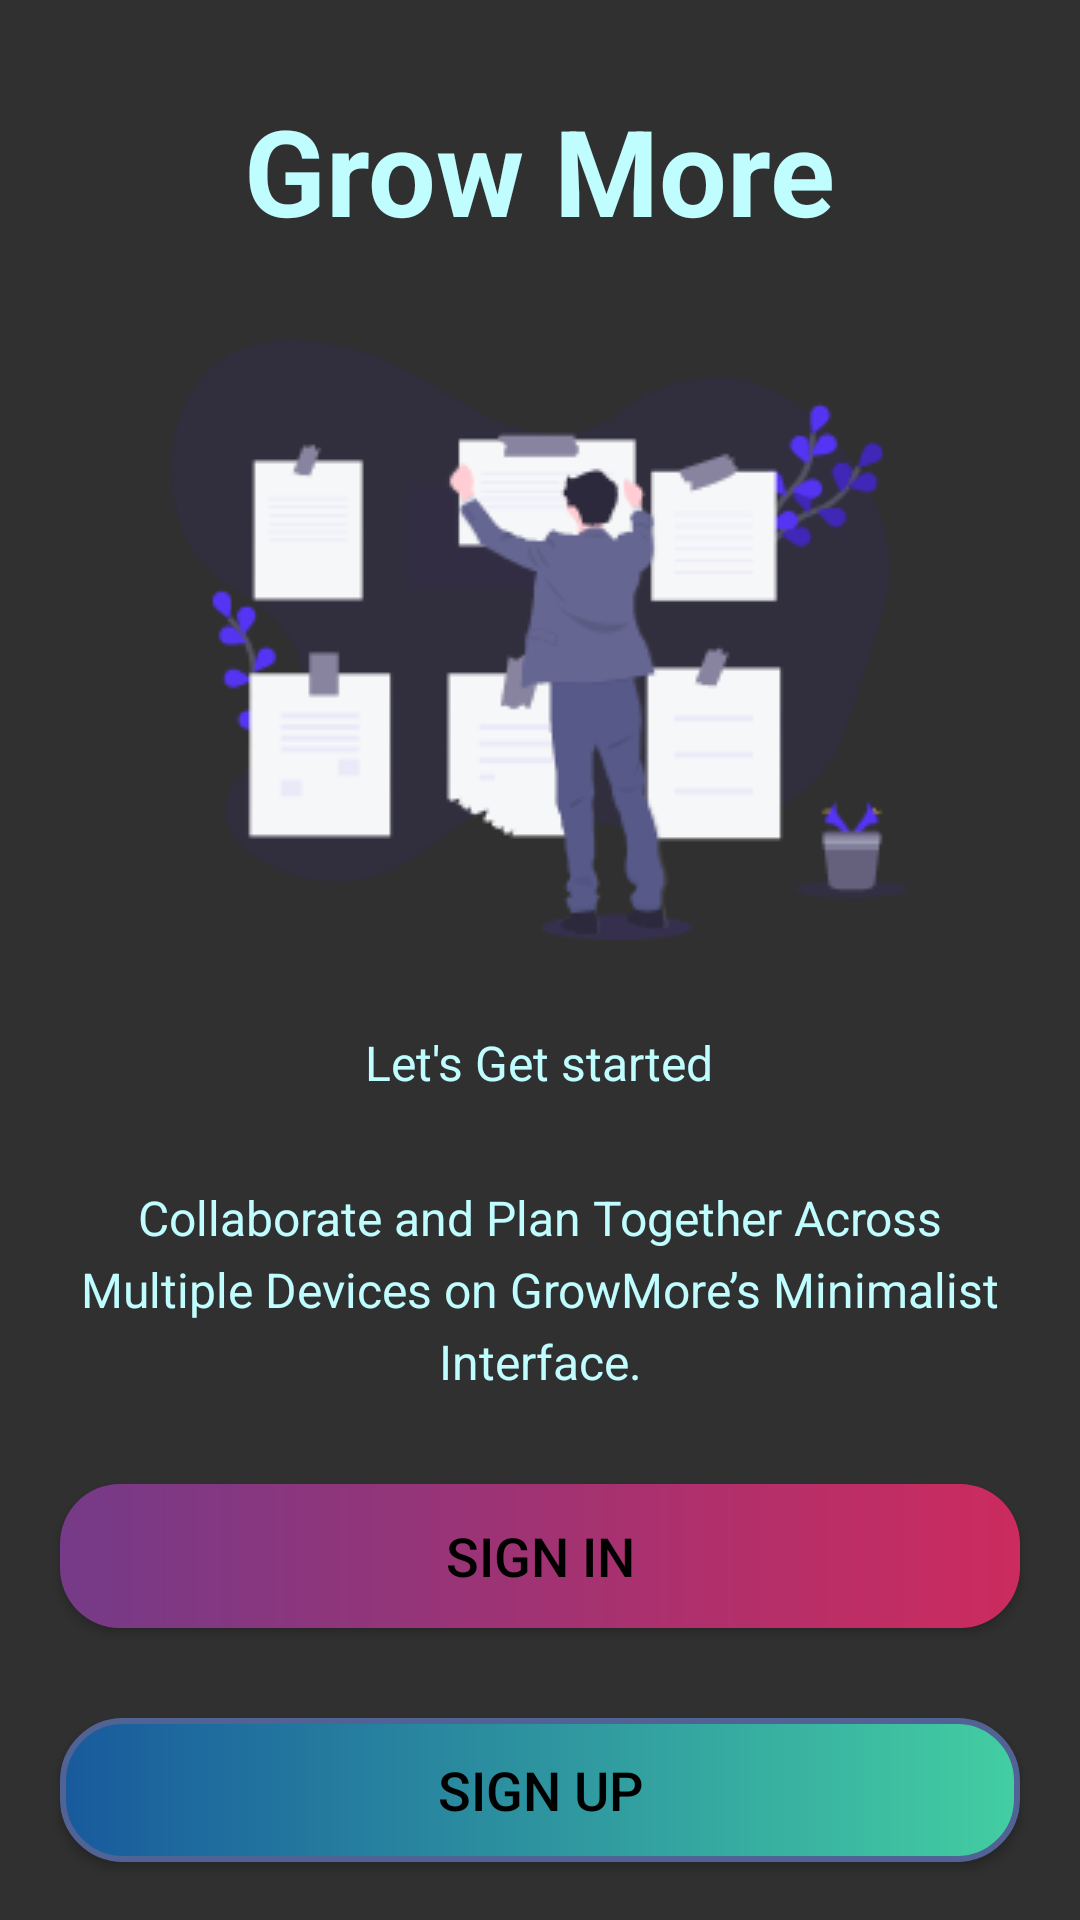

This screen was rendered from an Android layout file. Write that file and the resources it references.
<!-- AndroidManifest.xml: activity theme Theme.Design.NoActionBar -->
<!-- res/layout/activity_intro.xml -->
<?xml version="1.0" encoding="utf-8"?>
<LinearLayout xmlns:android="http://schemas.android.com/apk/res/android"
    xmlns:app="http://schemas.android.com/apk/res-auto"
    xmlns:tools="http://schemas.android.com/tools"
    android:layout_width="match_parent"
    android:layout_height="match_parent"
    tools:context=".activities.IntroActivity"
    android:gravity="center_horizontal"
    android:orientation="vertical"
    >
    
    <TextView
        android:id="@+id/tv_app_name"
        android:layout_width="wrap_content"
        android:layout_height="wrap_content"
        android:layout_marginTop="@dimen/intro_screen_image_marginTop"
        android:text="@string/app_name"
        android:textColor="@color/text_color"
        android:textSize="@dimen/intro_screen_title_text_size"
        android:textStyle="bold" />
    
    <ImageView
        android:layout_width="wrap_content"
        android:layout_height="wrap_content"
        android:layout_marginTop="@dimen/intro_screen_image_marginTop"
        android:contentDescription="@string/image_contentDescription"
        android:src="@drawable/ic_task_image" />
    
    <TextView
        android:layout_width="wrap_content"
        android:layout_height="wrap_content"
        android:layout_marginTop="@dimen/intro_screen_image_marginTop"
        android:text="@string/let_s_get_started_text"
        android:textColor="@color/text_color"
        android:textSize="@dimen/intro_text_size" />

    <TextView
        android:layout_width="match_parent"
        android:layout_height="wrap_content"
        android:layout_marginStart="@dimen/intro_text_marginStartEnd"
        android:layout_marginTop="@dimen/intro_screen_image_marginTop"
        android:layout_marginEnd="@dimen/intro_text_marginStartEnd"
        android:text="@string/intro_text_description"
        android:gravity="center"
        android:textColor="@color/text_color"
        android:lineSpacingExtra="@dimen/intro_text_line_spacing_extra"
        android:textSize="@dimen/intro_text_size" />
    
    <Button
        android:id="@+id/btn_sign_in_intro"
        android:layout_width="match_parent"
        android:layout_height="wrap_content"
        android:layout_gravity="center"
        android:layout_marginStart="@dimen/intro_text_marginStartEnd"
        android:layout_marginTop="@dimen/intro_screen_image_marginTop"
        android:layout_marginEnd="@dimen/intro_text_marginStartEnd"
        android:background="@drawable/shape_button_rounded"
        android:foreground="?attr/selectableItemBackground"
        android:gravity="center"
        android:paddingTop="@dimen/btn_paddingTopBottom"
        android:paddingBottom="@dimen/btn_paddingTopBottom"
        android:text="@string/sign_in"
        android:textColor="@color/black"
        android:textSize="@dimen/btn_text_size" />

    <Button
        android:id="@+id/btn_sign_up_intro"
        android:layout_width="match_parent"
        android:layout_height="wrap_content"
        android:layout_gravity="center"
        android:layout_marginStart="@dimen/intro_text_marginStartEnd"
        android:layout_marginTop="@dimen/intro_screen_image_marginTop"
        android:layout_marginEnd="@dimen/intro_text_marginStartEnd"
        android:background="@drawable/shape_button_stroke"
        android:foreground="?attr/selectableItemBackground"
        android:gravity="center"
        android:paddingTop="@dimen/btn_paddingTopBottom"
        android:paddingBottom="@dimen/btn_paddingTopBottom"
        android:text="@string/sign_up"
        android:textColor="@color/black"
        android:textSize="@dimen/btn_text_size" />


</LinearLayout>
<!-- resources referenced by this layout -->
<resources>
  <color name="black">#FF000000</color>
  <color name="text_color">#c0fdff</color>
  <dimen name="btn_paddingTopBottom">8dp</dimen>
  <dimen name="btn_text_size">18sp</dimen>
  <dimen name="intro_screen_image_marginTop">30dp</dimen>
  <dimen name="intro_screen_title_text_size">40sp</dimen>
  <dimen name="intro_text_line_spacing_extra">5dp</dimen>
  <dimen name="intro_text_marginStartEnd">20dp</dimen>
  <dimen name="intro_text_size">16sp</dimen>
  <!-- drawable ic_task_image: webp bitmap (drawable-v24, 10970 bytes) -->
  <!-- drawable shape_button_rounded (drawable) -->
  <?xml version="1.0" encoding="utf-8"?>
  <shape xmlns:android="http://schemas.android.com/apk/res/android"
      android:shape="rectangle"
      >
  
      <gradient
          android:angle="360"
          android:endColor="@color/p1"
          android:startColor="@color/p11"
          android:type="linear"
          >
      </gradient>
  
      <corners android:radius="20dp"/>
  
  </shape>
  <!-- drawable shape_button_stroke (drawable) -->
  <?xml version="1.0" encoding="utf-8"?>
  <shape xmlns:android="http://schemas.android.com/apk/res/android"
      android:shape="rectangle"
      >
      <stroke
          android:color="@color/s1"
          android:width="2dp" />
  
      <solid android:color="@color/l8" />
      <gradient
          android:angle="360"
          android:endColor="@color/g1"
          android:startColor="@color/g11"
          android:type="linear"
          >
      </gradient>
      <corners android:radius="20dp" />
  
  </shape>
  <string name="app_name">Grow More</string>
  <string name="image_contentDescription">image</string>
  <string name="intro_text_description">Collaborate and Plan Together Across Multiple Devices on GrowMore’s Minimalist Interface.</string>
  <string name="let_s_get_started_text">Let\'s Get started</string>
  <string name="sign_in">SIGN IN</string>
  <string name="sign_up">SIGN UP</string>
  <color name="p1">#cc2b5e</color>
  <color name="p11">#753a88</color>
  <color name="s1">#516395</color>
  <color name="l8">#c8e7ff</color>
  <color name="g1">#43cea2</color>
  <color name="g11">#185a9d</color>
</resources>
